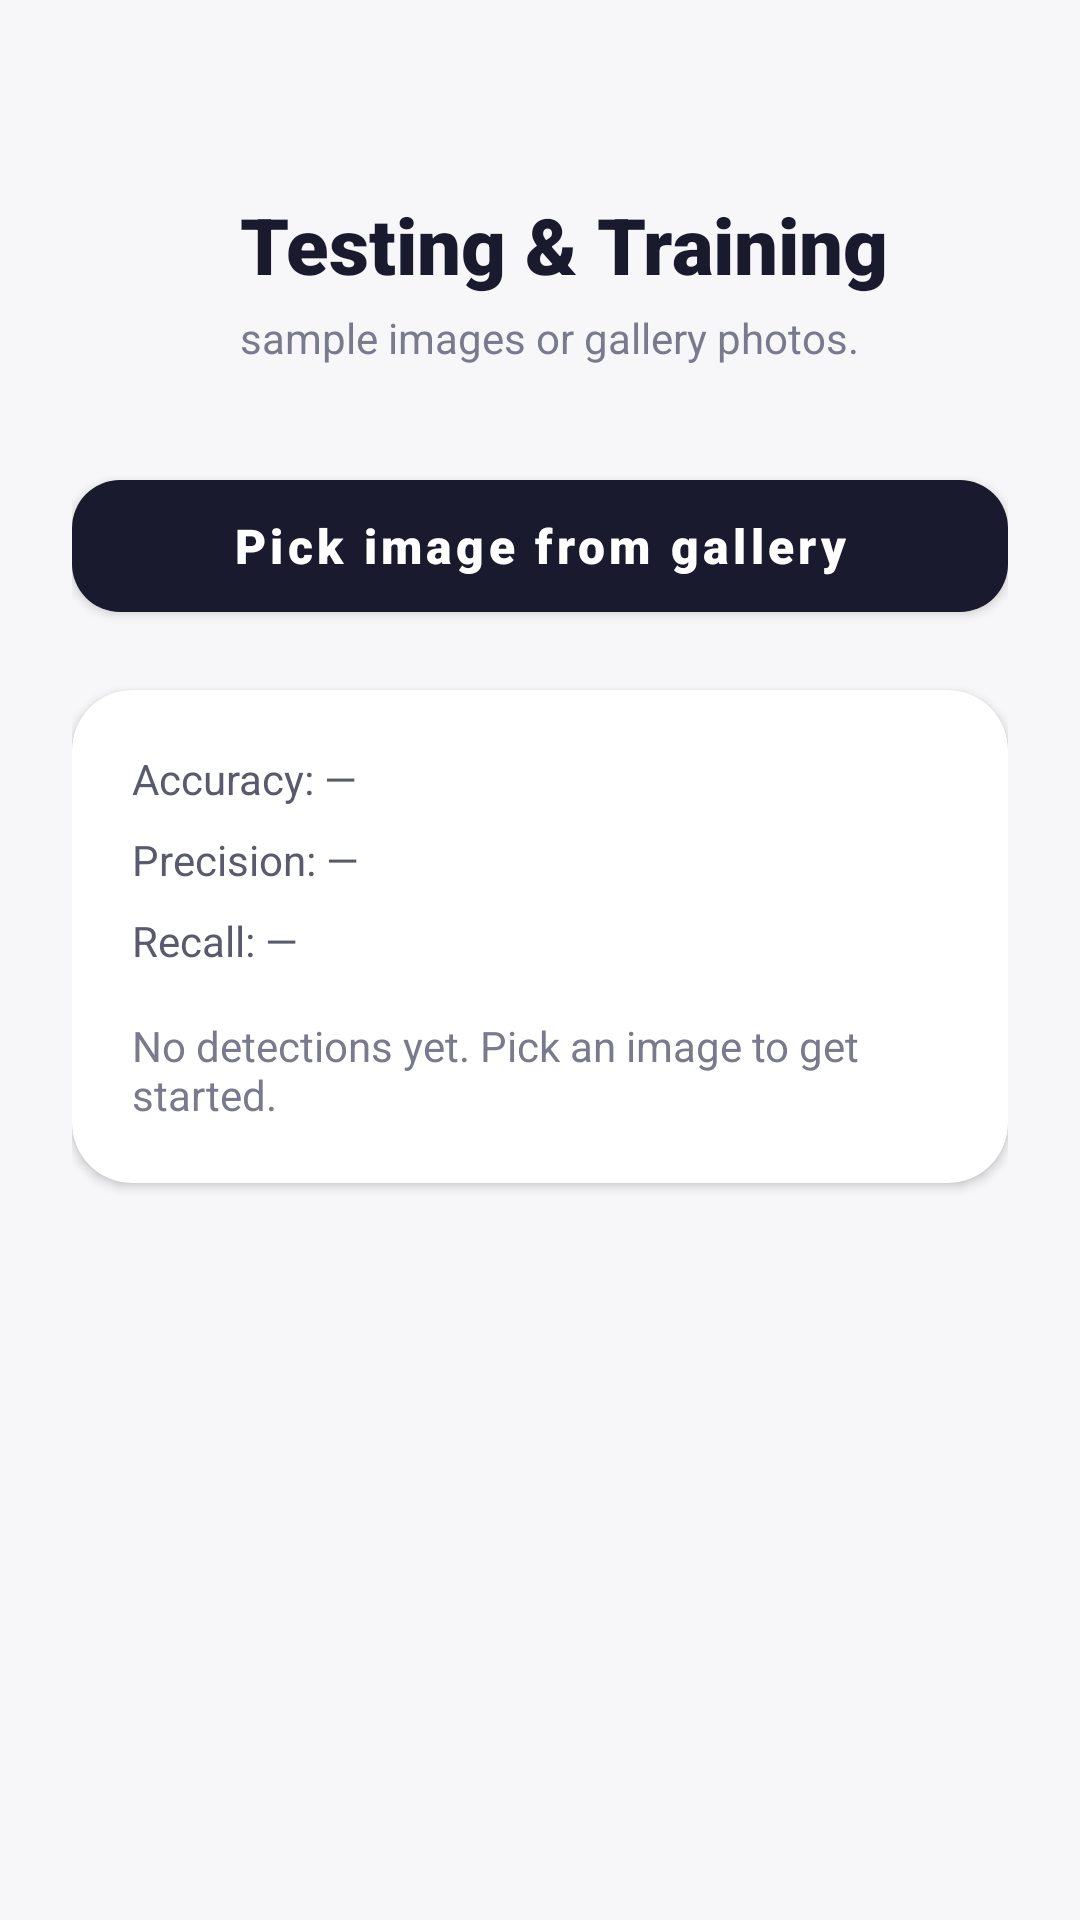

Layout XML and referenced resources for this Android screen:
<!-- AndroidManifest.xml: application theme Theme.TSRApp -->
<!-- res/layout/activity_test_mode.xml -->
<?xml version="1.0" encoding="utf-8"?>
<ScrollView xmlns:android="http://schemas.android.com/apk/res/android"
    xmlns:app="http://schemas.android.com/apk/res-auto"
    xmlns:tools="http://schemas.android.com/tools"
    android:layout_width="match_parent"
    android:layout_height="match_parent"
    android:background="@color/tsr_bg"
    android:fillViewport="true"
    tools:context=".ui.main.TestModeActivity">

    <LinearLayout
        android:layout_width="match_parent"
        android:layout_height="wrap_content"
        android:orientation="vertical"
        android:padding="24dp">

        
        <LinearLayout
            android:layout_width="match_parent"
            android:layout_height="wrap_content"
            android:orientation="horizontal"
            android:gravity="center_vertical"
            android:paddingTop="40dp"
            android:paddingBottom="16dp">

            <ImageButton
                android:id="@+id/backButton"
                android:layout_width="48dp"
                android:layout_height="48dp"
                android:layout_marginEnd="8dp"
                android:background="?attr/selectableItemBackgroundBorderless"
                android:contentDescription="@string/back_to_home"
                android:padding="12dp"
                android:src="@drawable/ic_arrow_back"
                app:tint="@color/tsr_text_primary" />

            <LinearLayout
                android:layout_width="0dp"
                android:layout_height="wrap_content"
                android:layout_weight="1"
                android:orientation="vertical">

                <TextView
                    android:layout_width="wrap_content"
                    android:layout_height="wrap_content"
                    android:text="@string/test_title"
                    android:textColor="@color/tsr_text_primary"
                    android:textSize="26sp"
                    android:fontFamily="sans-serif-black" />

                <TextView
                    android:layout_width="wrap_content"
                    android:layout_height="wrap_content"
                    android:layout_marginTop="4dp"
                    android:text="@string/test_subtitle_attached"
                    android:textColor="@color/tsr_text_hint"
                    android:textSize="14sp" />
            </LinearLayout>
        </LinearLayout>

        
        <com.google.android.material.button.MaterialButton
            android:id="@+id/pickImageButton"
            style="@style/Widget.MaterialComponents.Button"
            android:layout_width="match_parent"
            android:layout_height="56dp"
            android:layout_marginTop="16dp"
            android:text="@string/test_mode_pick_image"
            android:textAllCaps="false"
            android:textSize="16sp"
            android:fontFamily="sans-serif-black"
            app:backgroundTint="@color/tsr_navy"
            app:cornerRadius="16dp" />

        
        <ImageView
            android:id="@+id/previewImage"
            android:layout_width="match_parent"
            android:layout_height="200dp"
            android:layout_marginTop="20dp"
            android:scaleType="centerCrop"
            android:background="@color/tsr_divider"
            android:visibility="gone"
            android:contentDescription="@string/test_upload_title" />

        
        <androidx.cardview.widget.CardView
            android:id="@+id/metricsCard"
            android:layout_width="match_parent"
            android:layout_height="wrap_content"
            android:layout_marginTop="20dp"
            app:cardCornerRadius="20dp"
            app:cardBackgroundColor="@color/tsr_card"
            app:cardElevation="2dp">

            <LinearLayout
                android:layout_width="match_parent"
                android:layout_height="wrap_content"
                android:orientation="vertical"
                android:padding="20dp">

                <TextView
                    android:id="@+id/metricsAccuracy"
                    android:layout_width="wrap_content"
                    android:layout_height="wrap_content"
                    android:text="@string/test_mode_accuracy_default"
                    android:textColor="@color/tsr_text_secondary"
                    android:textSize="14sp" />

                <TextView
                    android:id="@+id/metricsPrecision"
                    android:layout_width="wrap_content"
                    android:layout_height="wrap_content"
                    android:layout_marginTop="8dp"
                    android:text="@string/test_mode_precision_default"
                    android:textColor="@color/tsr_text_secondary"
                    android:textSize="14sp" />

                <TextView
                    android:id="@+id/metricsRecall"
                    android:layout_width="wrap_content"
                    android:layout_height="wrap_content"
                    android:layout_marginTop="8dp"
                    android:text="@string/test_mode_recall_default"
                    android:textColor="@color/tsr_text_secondary"
                    android:textSize="14sp" />

                <TextView
                    android:id="@+id/resultsText"
                    android:layout_width="match_parent"
                    android:layout_height="wrap_content"
                    android:layout_marginTop="16dp"
                    android:text="@string/test_mode_no_results"
                    android:textColor="@color/tsr_text_hint"
                    android:textSize="14sp" />
            </LinearLayout>
        </androidx.cardview.widget.CardView>

    </LinearLayout>
</ScrollView>
<!-- resources referenced by this layout -->
<resources>
  <color name="tsr_bg">#F7F7F9</color>
  <color name="tsr_card">#FFFFFF</color>
  <color name="tsr_divider">#F0F0F0</color>
  <color name="tsr_navy">#1A1A2E</color>
  <color name="tsr_text_hint">#7A7A8E</color>
  <color name="tsr_text_primary">#1A1A2E</color>
  <color name="tsr_text_secondary">#5A5A6E</color>
  <string name="back_to_home">Back to home</string>
  <string name="test_mode_accuracy_default">Accuracy: —</string>
  <string name="test_mode_no_results">No detections yet. Pick an image to get started.</string>
  <string name="test_mode_pick_image">Pick image from gallery</string>
  <string name="test_mode_precision_default">Precision: —</string>
  <string name="test_mode_recall_default">Recall: —</string>
  <string name="test_subtitle_attached">sample images or gallery photos.</string>
  <string name="test_title">Testing &amp; Training</string>
  <string name="test_upload_title">Upload Images / Video</string>
  <style name="Theme.TSRApp" parent="Theme.MaterialComponents.Light.NoActionBar">
          <item name="colorPrimary">@color/tsr_navy</item>
          <item name="colorPrimaryVariant">@color/tsr_navy_light</item>
          <item name="colorOnPrimary">@color/white</item>
          <item name="colorSecondary">@color/tsr_info</item>
          <item name="colorOnSecondary">@color/white</item>
          <item name="android:colorBackground">@color/tsr_bg</item>
          <item name="android:statusBarColor">@color/tsr_navy</item>
          <item name="android:windowLightStatusBar">false</item>
      </style>
  <color name="tsr_navy_light">#2A2A4A</color>
  <color name="white">#FFFFFFFF</color>
  <color name="tsr_info">#2A9D8F</color>
</resources>
